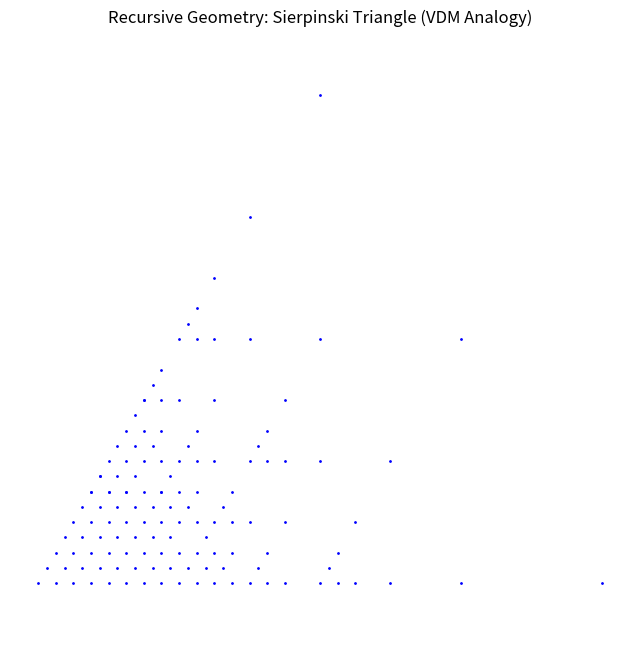

The matplotlib source for this figure: (Note: this script raises an exception after producing the figure.)
import numpy as np
import matplotlib.pyplot as plt

def sierpinski(n):
    """Generate points for a Sierpinski triangle at iteration n."""
    points = np.array([[0, 0], [1, 0], [0.5, np.sqrt(3)/2]])
    for _ in range(n):
        new_points = []
        for p in points:
            new_points.append(p)
            new_points.append((p + points[0]) / 2)
            new_points.append((p + points[1]) / 2)
            new_points.append((p + points[2]) / 2)
        points = np.unique(new_points, axis=0)  # Remove duplicates
    return points

# Generate at level 5 (adjust for detail)
pts = sierpinski(5)

# Plot
plt.figure(figsize=(8, 8))
plt.scatter(pts[:, 0], pts[:, 1], s=1, color='blue')
plt.title('Recursive Geometry: Sierpinski Triangle (VDM Analogy)')
plt.axis('equal')
plt.axis('off')

# Save
plt.savefig('assets/figures/sierpinski_triangle.png')
plt.show()
 
